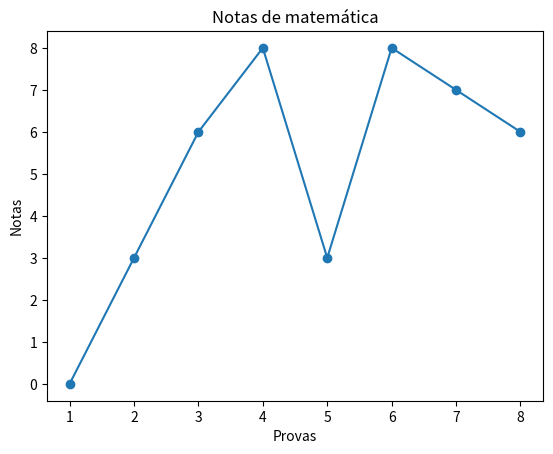

The script that saved this image:
import matplotlib.pyplot as plt
from random import randrange

x = list(range(1,9))
notas_matematica = []

for i in range(8):
    notas_matematica.append(randrange(9))
    
y = notas_matematica

plt.plot(x, y, marker = 'o')

plt.title('Notas de matemática')
plt.xlabel('Provas')
plt.ylabel('Notas')
plt.show()